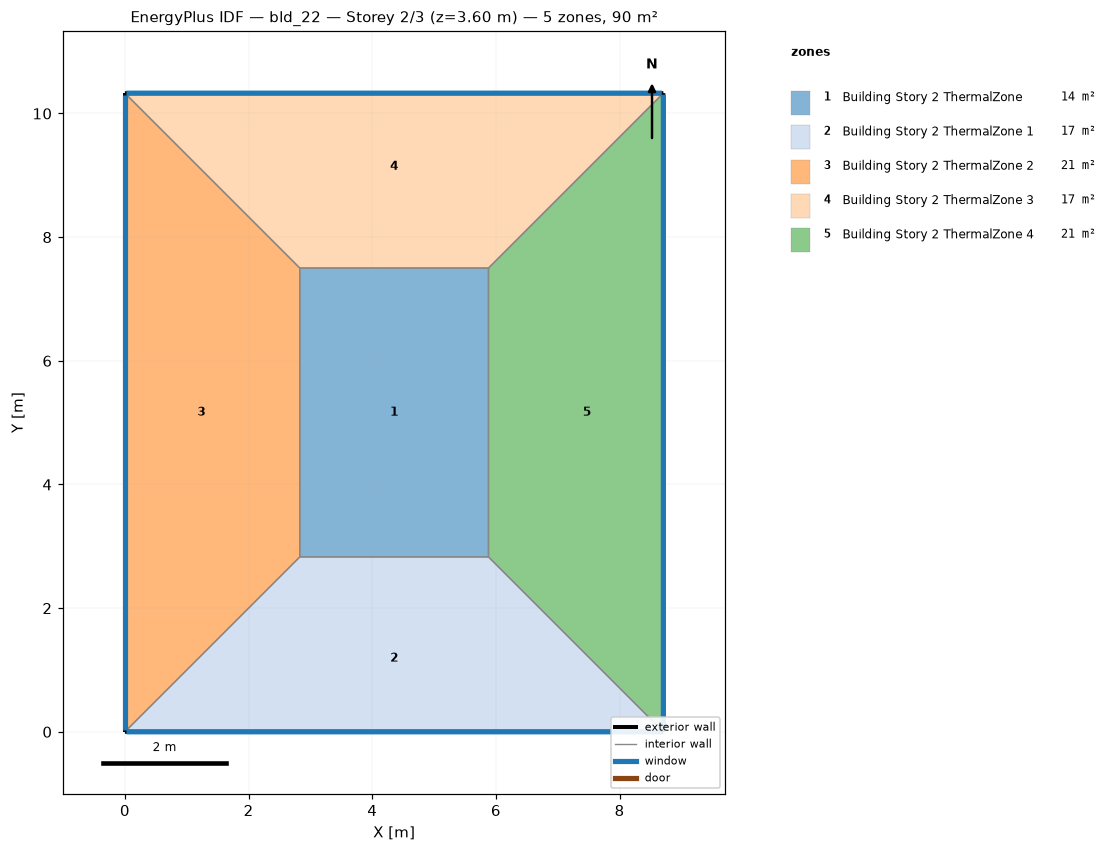
=== STOREY PLAN SPEC (per zone: floor XY polygon, exterior-wall plan segments, windows/doors) ===
zone 1: Building Story 2 ThermalZone  (14.3 m²)
  floor: (5.88, 2.83) (2.83, 2.83) (2.83, 7.50) (5.88, 7.50)
  interior walls: 4
zone 2: Building Story 2 ThermalZone 1  (16.6 m²)
  floor: (8.71, 0.00) (0.00, 0.00) (2.83, 2.83) (5.88, 2.83)
  exterior wall: (0.00, 0.00) – (8.71, 0.00)  [8.7 m]
    window: (0.03, 0.00) – (8.68, 0.00)  [9.4 m²]
  interior walls: 3
zone 3: Building Story 2 ThermalZone 2  (21.2 m²)
  floor: (0.00, 0.00) (0.00, 10.33) (2.83, 7.50) (2.83, 2.83)
  exterior wall: (0.00, 10.33) – (0.00, 0.00)  [10.3 m]
    window: (0.00, 10.30) – (0.00, 0.03)  [11.2 m²]
  interior walls: 3
zone 4: Building Story 2 ThermalZone 3  (16.6 m²)
  floor: (0.00, 10.33) (8.71, 10.33) (5.88, 7.50) (2.83, 7.50)
  exterior wall: (8.71, 10.33) – (0.00, 10.33)  [8.7 m]
    window: (8.68, 10.33) – (0.03, 10.33)  [9.4 m²]
  interior walls: 3
zone 5: Building Story 2 ThermalZone 4  (21.2 m²)
  floor: (8.71, 10.33) (8.71, 0.00) (5.88, 2.83) (5.88, 7.50)
  exterior wall: (8.71, 0.00) – (8.71, 10.33)  [10.3 m]
    window: (8.71, 0.03) – (8.71, 10.30)  [11.2 m²]
  interior walls: 3

=== DERIVED (storey summary) ===
Building: bld_22
Storey: 2 of 3  (floor level z = 3.60 m)
Storey gross floor area: 89.9 m²
Zones on this storey: 5
  - Building Story 2 ThermalZone: floor 14.3 m²
  - Building Story 2 ThermalZone 1: floor 16.6 m²; exterior wall 8.7 m (31.3 m²); 1 window(s) 9.4 m²; WWR 30.0%
  - Building Story 2 ThermalZone 2: floor 21.2 m²; exterior wall 10.3 m (37.2 m²); 1 window(s) 11.2 m²; WWR 30.0%
  - Building Story 2 ThermalZone 3: floor 16.6 m²; exterior wall 8.7 m (31.3 m²); 1 window(s) 9.4 m²; WWR 30.0%
  - Building Story 2 ThermalZone 4: floor 21.2 m²; exterior wall 10.3 m (37.2 m²); 1 window(s) 11.2 m²; WWR 30.0%
Zone adjacency: (none detected)